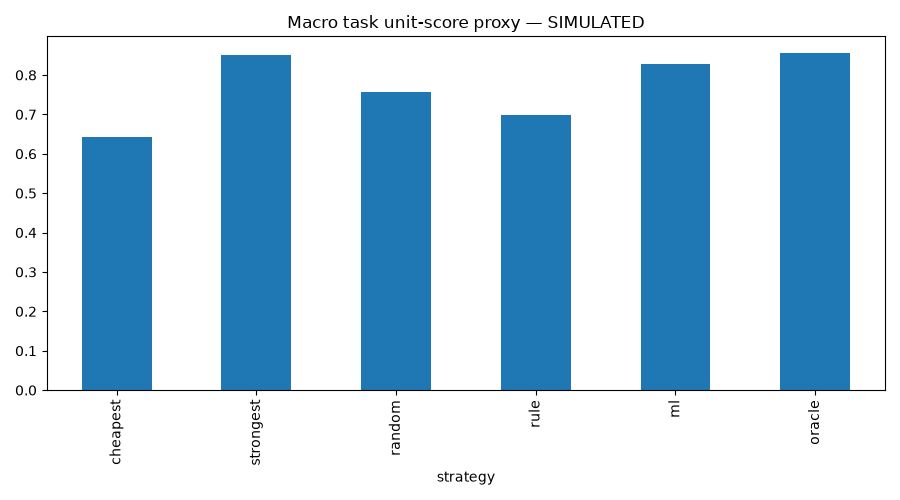

Source data for this figure (header and first rows):
strategy, test_prompts, common_success_prompts, failure_rate, macro_task_quality, quality_ci95_low, quality_ci95_high, mean_reference_cost_usd, mean_observed_latency_ms, p50_latency_ms, p95_latency_ms, quality_target_attainment, latency_target_attainment, estimated_constraint_attainment, observed_constraint_attainment, strong_model_usage_rate, model_distribution, reference_cost_reduction_vs_strongest, quality_delta_vs_strongest
cheapest, 42, 42, 0.0, 0.6432, 0.5855, 0.7118, 3.28e-05, 427.6, 425.4, 527.7, 0.4524, 1.0, 1.0, 1.0, 0.0, {'economy': 42}, 0.9661, -0.2072
strongest, 42, 42, 0.0, 0.8504, 0.8273, 0.8694, 0.0009674, 1263, 1258, 1456, 1.0, 1.0, 1.0, 1.0, 1.0, {'premium': 42}, 0.0, 0.0
random, 42, 42, 0.0, 0.758, 0.7046, 0.8105, 0.000424, 870.9, 856.2, 1419, 0.6667, 1.0, 1.0, 1.0, 0.3333, {'balanced': 17, 'premium': 14, 'economy…, 0.5617, -0.09244
rule, 42, 42, 0.0, 0.6995, 0.6457, 0.7578, 0.0003852, 730.3, 487.6, 1419, 0.6905, 1.0, 1.0, 1.0, 0.3571, {'economy': 27, 'premium': 15}, 0.6019, -0.1509
ml, 42, 42, 0.0, 0.8291, 0.8123, 0.8499, 0.0006082, 967.7, 820, 1456, 1.0, 1.0, 1.0, 1.0, 0.4524, {'premium': 19, 'balanced': 15, 'economy…, 0.3713, -0.02135
oracle, 42, 42, 0.0, 0.8554, 0.8314, 0.8749, 0.0008082, 1129, 1258, 1456, 1.0, 1.0, 1.0, 1.0, 0.7381, {'premium': 31, 'balanced': 8, 'economy'…, 0.1646, 0.004999
